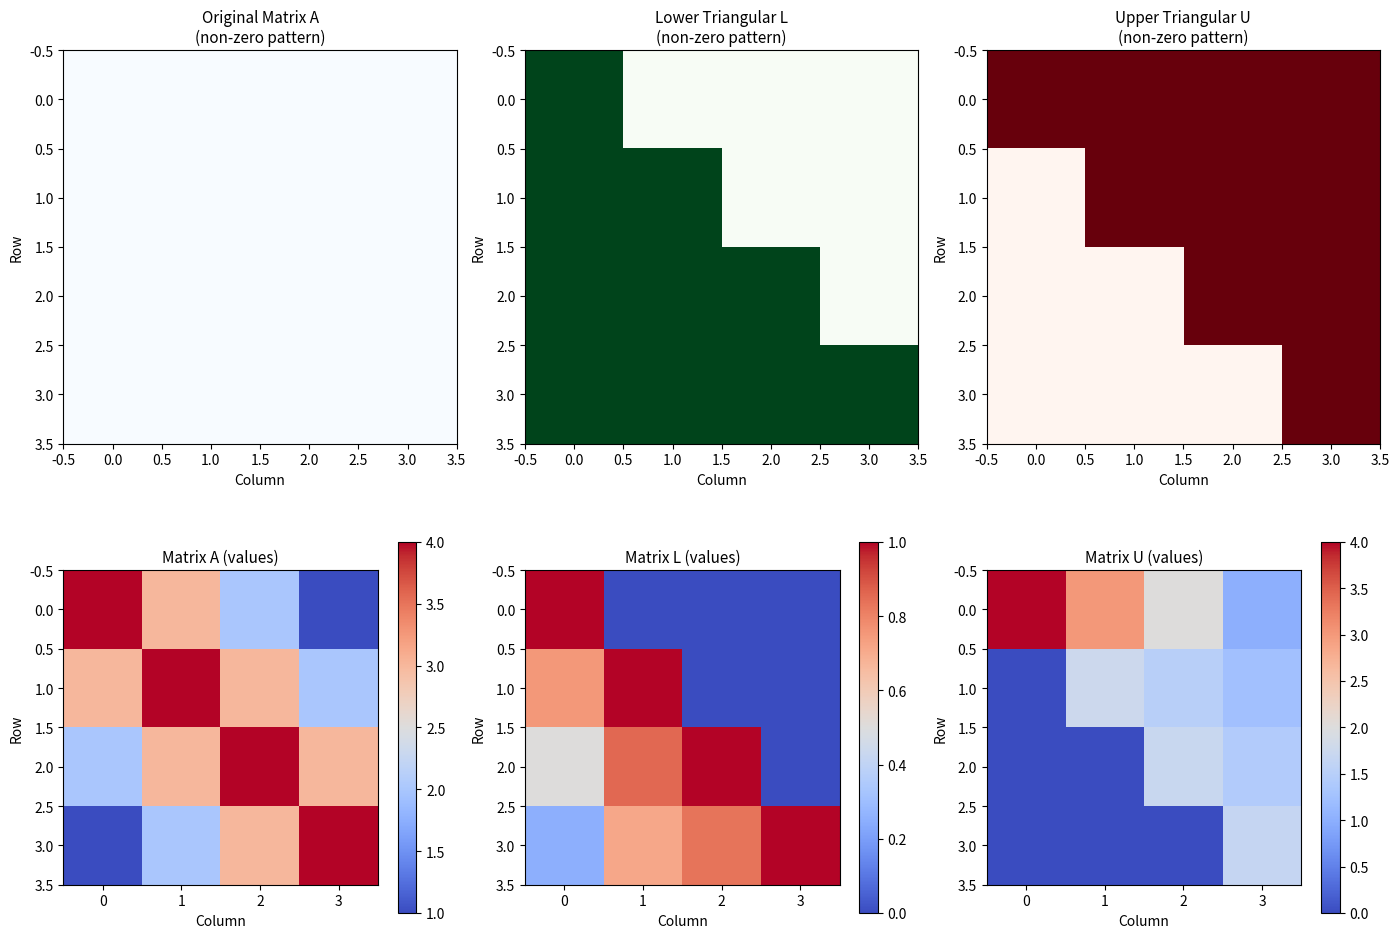

Source code (Python):
import numpy as np
import matplotlib.pyplot as plt
from scipy import linalg

# Set random seed for reproducibility
np.random.seed(42)

def lu_decomposition_doolittle(A):
    """
    Perform LU decomposition using the Doolittle algorithm.
    
    Parameters:
    -----------
    A : numpy.ndarray
        Square matrix to decompose
    
    Returns:
    --------
    L : numpy.ndarray
        Lower triangular matrix with unit diagonal
    U : numpy.ndarray
        Upper triangular matrix
    """
    n = A.shape[0]
    L = np.eye(n)
    U = np.zeros((n, n))
    
    for i in range(n):
        # Compute U elements in row i
        for j in range(i, n):
            U[i, j] = A[i, j] - np.sum(L[i, :i] * U[:i, j])
        
        # Compute L elements in column i
        for j in range(i + 1, n):
            if U[i, i] == 0:
                raise ValueError("Zero pivot encountered. Matrix may need pivoting.")
            L[j, i] = (A[j, i] - np.sum(L[j, :i] * U[:i, i])) / U[i, i]
    
    return L, U

def forward_substitution(L, b):
    """
    Solve Ly = b using forward substitution.
    """
    n = len(b)
    y = np.zeros(n)
    
    for i in range(n):
        y[i] = b[i] - np.sum(L[i, :i] * y[:i])
    
    return y

def backward_substitution(U, y):
    """
    Solve Ux = y using backward substitution.
    """
    n = len(y)
    x = np.zeros(n)
    
    for i in range(n - 1, -1, -1):
        x[i] = (y[i] - np.sum(U[i, i+1:] * x[i+1:])) / U[i, i]
    
    return x

def solve_lu(L, U, b):
    """
    Solve Ax = b using pre-computed LU decomposition.
    """
    y = forward_substitution(L, b)
    x = backward_substitution(U, y)
    return x

# Create a test matrix
A = np.array([
    [4, 3, 2, 1],
    [3, 4, 3, 2],
    [2, 3, 4, 3],
    [1, 2, 3, 4]
], dtype=float)

# Right-hand side vector
b = np.array([10, 12, 12, 10], dtype=float)

print("Matrix A:")
print(A)
print("\nVector b:")
print(b)

# Perform LU decomposition
L, U = lu_decomposition_doolittle(A)

print("Lower triangular matrix L:")
print(np.round(L, 4))
print("\nUpper triangular matrix U:")
print(np.round(U, 4))

# Verify: LU should equal A
LU_product = L @ U
print("L × U:")
print(np.round(LU_product, 4))
print("\nReconstruction error ||A - LU||:", np.linalg.norm(A - LU_product))

# Solve the system
x = solve_lu(L, U, b)
print("Solution x:")
print(x)

# Verify solution
print("\nVerification Ax:")
print(A @ x)
print("\nResidual ||Ax - b||:", np.linalg.norm(A @ x - b))

# SciPy's LU decomposition with pivoting
P, L_scipy, U_scipy = linalg.lu(A)

print("Permutation matrix P:")
print(P)
print("\nL (SciPy):")
print(np.round(L_scipy, 4))
print("\nU (SciPy):")
print(np.round(U_scipy, 4))

# Verify: P @ L @ U should equal A
print("\nReconstruction error ||A - PLU||:", np.linalg.norm(A - P @ L_scipy @ U_scipy))

# Create figure for comprehensive visualization
fig = plt.figure(figsize=(14, 10))

# Matrix sparsity patterns
ax1 = fig.add_subplot(2, 3, 1)
im1 = ax1.imshow(np.abs(A) > 1e-10, cmap='Blues', aspect='equal')
ax1.set_title('Original Matrix A\n(non-zero pattern)', fontsize=11)
ax1.set_xlabel('Column')
ax1.set_ylabel('Row')

ax2 = fig.add_subplot(2, 3, 2)
im2 = ax2.imshow(np.abs(L) > 1e-10, cmap='Greens', aspect='equal')
ax2.set_title('Lower Triangular L\n(non-zero pattern)', fontsize=11)
ax2.set_xlabel('Column')
ax2.set_ylabel('Row')

ax3 = fig.add_subplot(2, 3, 3)
im3 = ax3.imshow(np.abs(U) > 1e-10, cmap='Reds', aspect='equal')
ax3.set_title('Upper Triangular U\n(non-zero pattern)', fontsize=11)
ax3.set_xlabel('Column')
ax3.set_ylabel('Row')

# Heatmaps of actual values
ax4 = fig.add_subplot(2, 3, 4)
im4 = ax4.imshow(A, cmap='coolwarm', aspect='equal')
ax4.set_title('Matrix A (values)', fontsize=11)
ax4.set_xlabel('Column')
ax4.set_ylabel('Row')
plt.colorbar(im4, ax=ax4, shrink=0.8)

ax5 = fig.add_subplot(2, 3, 5)
im5 = ax5.imshow(L, cmap='coolwarm', aspect='equal')
ax5.set_title('Matrix L (values)', fontsize=11)
ax5.set_xlabel('Column')
ax5.set_ylabel('Row')
plt.colorbar(im5, ax=ax5, shrink=0.8)

ax6 = fig.add_subplot(2, 3, 6)
im6 = ax6.imshow(U, cmap='coolwarm', aspect='equal')
ax6.set_title('Matrix U (values)', fontsize=11)
ax6.set_xlabel('Column')
ax6.set_ylabel('Row')
plt.colorbar(im6, ax=ax6, shrink=0.8)

plt.tight_layout()
plt.savefig('plot.png', dpi=150, bbox_inches='tight')
plt.show()

print("\nVisualization saved to plot.png")

import time

# Test various matrix sizes
sizes = [10, 20, 50, 100, 200, 500]
times_custom = []
times_scipy = []

for n in sizes:
    # Generate random matrix
    A_test = np.random.randn(n, n)
    # Ensure diagonal dominance for stability
    A_test += n * np.eye(n)
    
    # Time custom implementation
    start = time.time()
    for _ in range(3):
        L_test, U_test = lu_decomposition_doolittle(A_test)
    times_custom.append((time.time() - start) / 3)
    
    # Time SciPy implementation
    start = time.time()
    for _ in range(3):
        P_test, L_test, U_test = linalg.lu(A_test)
    times_scipy.append((time.time() - start) / 3)
    
    print(f"n = {n:4d}: Custom = {times_custom[-1]*1000:8.3f} ms, SciPy = {times_scipy[-1]*1000:8.3f} ms")

def determinant_from_lu(U):
    """
    Compute determinant from the U matrix of LU decomposition.
    """
    return np.prod(np.diag(U))

# Compute determinant using LU decomposition
det_lu = determinant_from_lu(U)
det_numpy = np.linalg.det(A)

print(f"Determinant from LU decomposition: {det_lu:.6f}")
print(f"Determinant from NumPy:            {det_numpy:.6f}")
print(f"Relative error: {abs(det_lu - det_numpy) / abs(det_numpy):.2e}")

def inverse_from_lu(L, U):
    """
    Compute matrix inverse using LU decomposition.
    """
    n = L.shape[0]
    A_inv = np.zeros((n, n))
    
    for i in range(n):
        # Solve for each column of the inverse
        e_i = np.zeros(n)
        e_i[i] = 1.0
        A_inv[:, i] = solve_lu(L, U, e_i)
    
    return A_inv

# Compute inverse
A_inv = inverse_from_lu(L, U)
print("Inverse of A:")
print(np.round(A_inv, 4))

# Verify: A @ A_inv should be identity
identity_check = A @ A_inv
print("\nA × A⁻¹ (should be identity):")
print(np.round(identity_check, 4))
print(f"\n||A·A⁻¹ - I||: {np.linalg.norm(identity_check - np.eye(4)):.2e}")

# Compute condition number
cond_A = np.linalg.cond(A)
print(f"Condition number of A: {cond_A:.4f}")

# Demonstrate effect of condition number on solution accuracy
# Create an ill-conditioned matrix (Hilbert matrix)
def hilbert_matrix(n):
    return np.array([[1/(i + j + 1) for j in range(n)] for i in range(n)])

print("\nCondition numbers for Hilbert matrices:")
for n in [3, 4, 5, 6, 7, 8]:
    H = hilbert_matrix(n)
    cond_H = np.linalg.cond(H)
    print(f"n = {n}: κ(H) = {cond_H:.2e}")